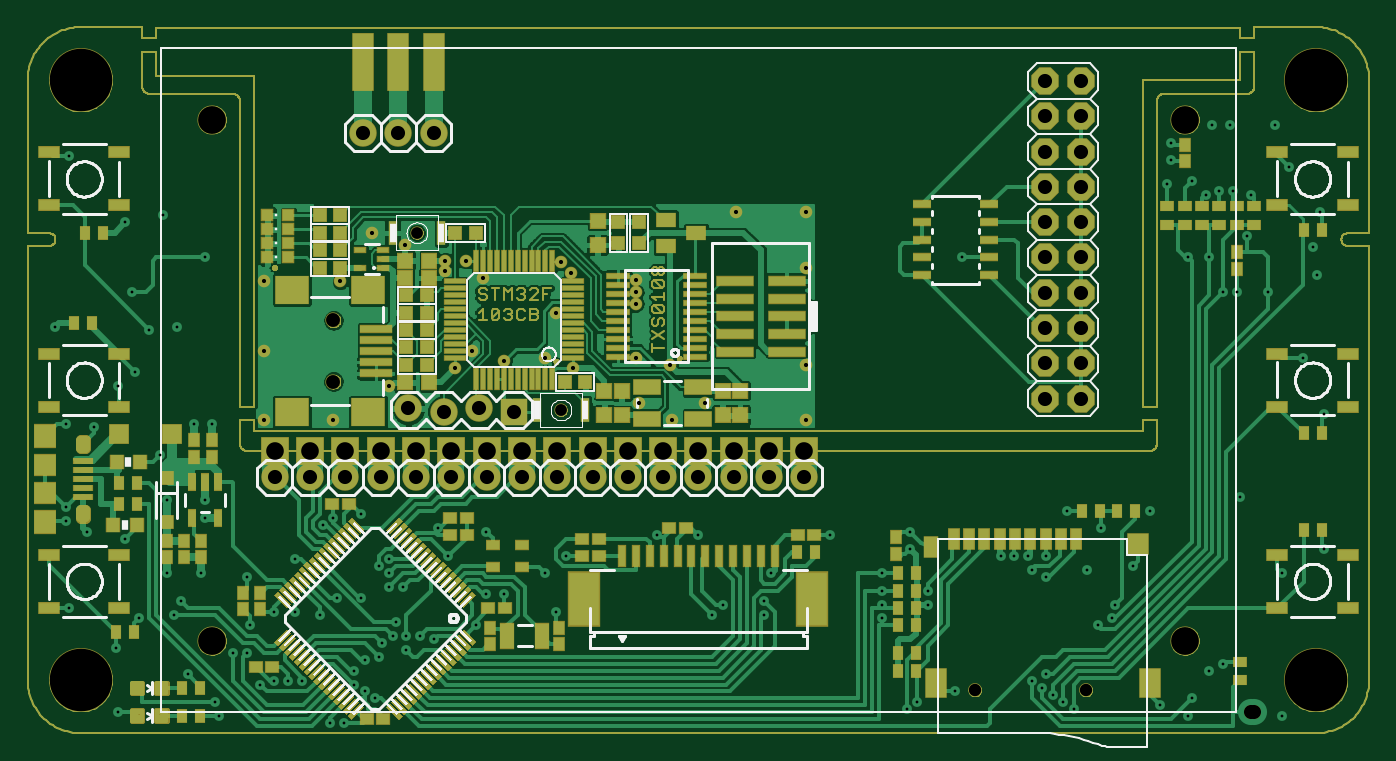
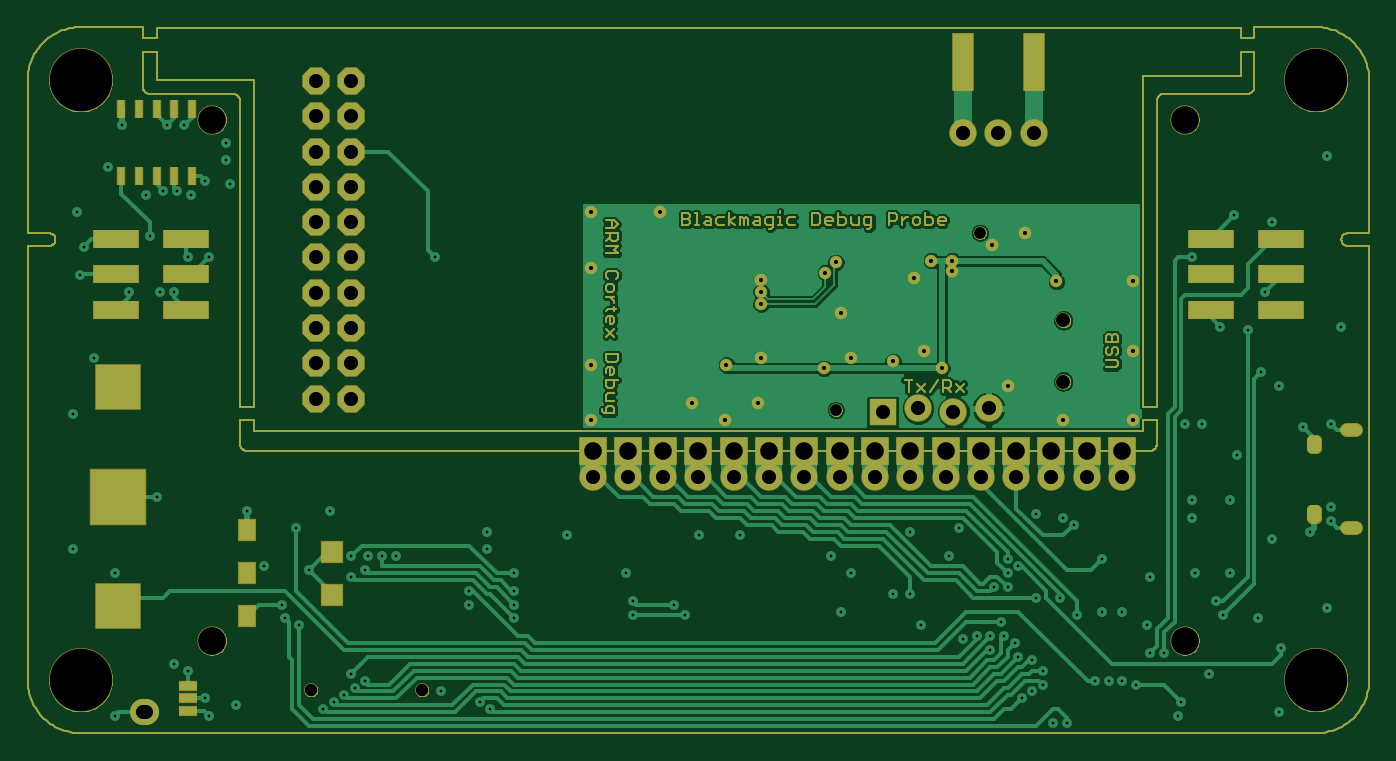
Circuit board: 8 layer files. Board 96.5 x 50.8 mm.
- bottom_copper: CopperBottom.GBL (72407 bytes)
- top_copper: CopperTop.GTL (109244 bytes)
- drill: DrillFile.TXT (3345 bytes)
- top_silk: SilkscreenTop.GTO (31241 bytes)
- paste: SolderPasteBottom.GBP (23446 bytes)
- bottom_mask: SoldermaskBottom.GBS (32444 bytes)
- top_mask: SoldermaskTop.GTS (44540 bytes)
- paste: SolderpasteTop.GTP (37863 bytes)

=== bottom_copper: CopperBottom.GBL (72407 bytes, source omitted) ===
=== top_copper: CopperTop.GTL (109244 bytes, source omitted) ===
=== drill: DrillFile.TXT ===
%
M48
M72
T01C0.0079
T02C0.0118
T03C0.0335
T04C0.0350
T05C0.0394
T06C0.0400
T07C0.0500
T08C0.0787
T09C0.1772
%
T01
X36656Y4661
X36460Y21393
X35180Y21393
X34688Y21393
X33507Y20901
X33507Y20409
X33408Y19720
X34097Y19818
X34491Y19425
X34885Y19523
X35279Y19523
X35771Y19425
X36853Y20212
X37739Y18933
X37542Y17948
X37641Y17161
X36263Y16669
X35377Y16669
X34983Y16669
X34590Y17653
X33999Y17653
X35672Y18244
X37247Y14799
X37838Y13224
X35475Y10862
X37838Y9385
X36656Y8696
X34590Y5940
X34983Y6137
X34097Y5153
X33999Y4661
X33212Y4956
X30751Y4858
X30456Y5055
X30160Y5251
X29865Y5448
X29570Y5645
X29964Y5842
X31440Y7220
X31834Y7417
X31932Y7811
X31145Y8795
X29964Y8598
X29570Y8795
X29471Y9188
X29078Y9188
X28684Y9188
X29964Y9188
X30554Y10468
X31538Y9976
X32916Y10468
X32424Y8893
X3684Y4759
X5653Y5842
X6440Y5055
X6538Y4661
X7719Y5547
X8113Y5645
X8507Y5645
X8901Y5645
X9688Y4464
X10082Y4464
X10672Y5350
X10377Y5547
X10968Y5153
X10377Y5940
X10672Y6236
X11066Y6334
X11164Y6728
X11460Y6925
X11853Y6925
X11853Y6531
X12247Y6925
X12641Y6826
X11558Y7318
X11361Y8303
X11755Y8303
X11361Y8696
X11066Y8893
X11361Y9090
X10574Y8007
X9885Y8007
X9393Y7515
X8704Y7614
X8113Y7614
X7424Y7220
X5259Y7515
X5456Y7909
X5062Y8696
X6046Y8696
X7326Y8598
X8704Y9090
X9491Y10074
X9786Y10271
X10574Y10370
X12739Y9976
X13034Y9188
X14117Y9877
X15790Y8696
X16381Y9188
X14609Y8106
X14117Y8106
X13822Y7220
X16086Y7614
X18940Y9779
X20121Y9779
X22188Y8696
X21991Y7909
X21991Y7515
X20810Y7811
X20515Y7515
X23861Y9779
X25338Y8696
X25338Y8204
X25338Y7811
X25338Y7417
X26617Y7811
X26617Y8204
X26125Y9385
X26125Y9877
X27405Y5350
X26322Y5055
X26027Y4858
X6145Y17653
X4964Y18834
X3881Y18637
X2306Y20507
X5357Y15685
X4570Y15586
X4078Y16669
X1912Y15685
X3684Y14011
X4176Y14405
X5849Y12929
X6342Y12929
X6145Y10763
X6145Y10271
X5062Y10763
X3881Y9681
X2798Y9877
X2208Y10173
X2208Y10566
X4865Y12043
X2995Y12830
X2208Y12929
X2306Y7712
X3625Y6590
X4275Y7417
X6932Y6433
X7326Y6433
X27601Y17653
T02
X23172Y18933
X21204Y18933
X23172Y17358
X23172Y14602
X23172Y13027
X20318Y13519
X19383Y13027
X18448Y13519
X18349Y14799
X19334Y14602
X18349Y16324
X18349Y16669
X18349Y17013
X16529Y17210
X16233Y17505
X16086Y16078
X15790Y14799
X16578Y14503
X14609Y14700
X13723Y14996
X13231Y14503
X11361Y14011
X9786Y13027
X7818Y13027
X14019Y17062
X13527Y17555
X12936Y17555
X12936Y17259
X11804Y17998
X10869Y18342
X9983Y16964
X7818Y14996
X7818Y16964
T03
X16233Y13322
X12149Y18342
T04
X31101Y5387
X27951Y5387
T05
X9786Y14129
X9786Y15862
T06
X35869Y4759
X35771Y4759
X30956Y21645
X29956Y21645
X29956Y20645
X30956Y20645
X30956Y19645
X29956Y19645
X29956Y18645
X30956Y18645
X30956Y17645
X29956Y17645
X29956Y16645
X30956Y16645
X30956Y15645
X29956Y15645
X29956Y14645
X30956Y14645
X30956Y13645
X29956Y13645
X8125Y11419
X9125Y11419
X10125Y11419
X11125Y11419
X12125Y11419
X13125Y11419
X14125Y11419
X15125Y11419
X16125Y11419
X17125Y11419
X18125Y11419
X19125Y11419
X20125Y11419
X21125Y11419
X22125Y11419
X23125Y11419
X14905Y13272
X13905Y13372
X12905Y13272
X11905Y13372
X11625Y21169
X10625Y21169
X12625Y21169
X29956Y22645
X30956Y22645
T07
X23125Y12169
X22125Y12169
X21125Y12169
X20125Y12169
X19125Y12169
X18125Y12169
X17125Y12169
X16125Y12169
X15125Y12169
X14125Y12169
X13125Y12169
X12125Y12169
X11125Y12169
X10125Y12169
X9125Y12169
X8125Y12169
T08
X33905Y21551
X6345Y21551
X6345Y6787
X33905Y6787
T09
X37625Y5669
X37625Y22669
X2625Y5669
X2625Y22669
M30

=== top_silk: SilkscreenTop.GTO (31241 bytes, source omitted) ===
=== paste: SolderPasteBottom.GBP (23446 bytes, source omitted) ===
=== bottom_mask: SoldermaskBottom.GBS (32444 bytes, source omitted) ===
=== top_mask: SoldermaskTop.GTS (44540 bytes, source omitted) ===
=== paste: SolderpasteTop.GTP (37863 bytes, source omitted) ===
